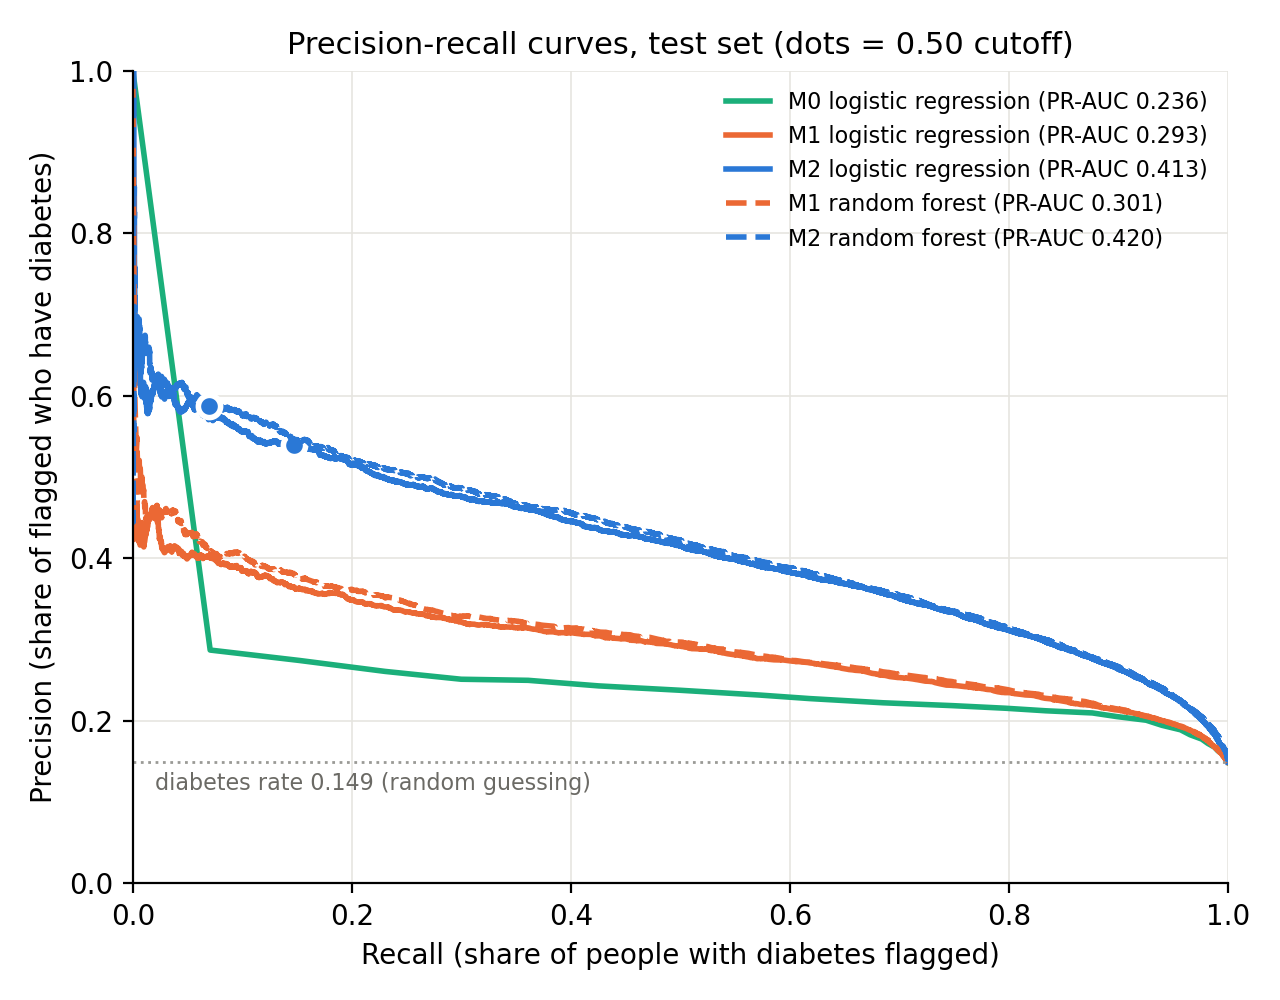

Source data for this figure (header and first rows):
model, recall, precision
M0 logistic regression, 1.0, 0.1494
M1 logistic regression, 1.0, 0.1494
M1 logistic regression, 0.9995, 0.1502
M1 logistic regression, 0.9987, 0.1518
M1 logistic regression, 0.9978, 0.1533
M1 logistic regression, 0.9972, 0.1546
M1 logistic regression, 0.9961, 0.1567
M1 logistic regression, 0.9954, 0.1577
M1 logistic regression, 0.9949, 0.1591
M1 logistic regression, 0.9939, 0.1602
M1 logistic regression, 0.9927, 0.1617
M1 logistic regression, 0.9918, 0.163
M1 logistic regression, 0.9911, 0.1637
M1 logistic regression, 0.9907, 0.1645
M1 logistic regression, 0.9895, 0.166
M1 logistic regression, 0.9886, 0.167
M1 logistic regression, 0.9874, 0.1684
M1 logistic regression, 0.9868, 0.1691
M1 logistic regression, 0.9857, 0.1702
M1 logistic regression, 0.9853, 0.1709
M1 logistic regression, 0.9844, 0.1721
M1 logistic regression, 0.9839, 0.1731
M1 logistic regression, 0.9827, 0.1741
M1 logistic regression, 0.9819, 0.1754
M1 logistic regression, 0.9806, 0.1766
M1 logistic regression, 0.9802, 0.1773
M1 logistic regression, 0.9786, 0.1782
M1 logistic regression, 0.9779, 0.1791
M1 logistic regression, 0.9767, 0.1803
M1 logistic regression, 0.9757, 0.1814
M1 logistic regression, 0.9731, 0.1829
M1 logistic regression, 0.9718, 0.1836
M1 logistic regression, 0.9709, 0.1846
M1 logistic regression, 0.9695, 0.186
M1 logistic regression, 0.9685, 0.1866
M1 logistic regression, 0.9669, 0.1877
M1 logistic regression, 0.9642, 0.1893
M1 logistic regression, 0.9627, 0.1901
M1 logistic regression, 0.9619, 0.1907
M1 logistic regression, 0.9585, 0.1922
M1 logistic regression, 0.9553, 0.1938
M1 logistic regression, 0.9534, 0.1949
M1 logistic regression, 0.9507, 0.196
M1 logistic regression, 0.9485, 0.197
M1 logistic regression, 0.9462, 0.1977
M1 logistic regression, 0.9439, 0.1987
M1 logistic regression, 0.9391, 0.2008
M1 logistic regression, 0.9374, 0.2014
M1 logistic regression, 0.9336, 0.2032
M1 logistic regression, 0.9299, 0.204
M1 logistic regression, 0.9231, 0.2064
M1 logistic regression, 0.9213, 0.2071
M1 logistic regression, 0.9185, 0.2084
M1 logistic regression, 0.9159, 0.2091
M1 logistic regression, 0.9102, 0.2108
M1 logistic regression, 0.9063, 0.2114
M1 logistic regression, 0.8936, 0.2144
M1 logistic regression, 0.8881, 0.2156
M1 logistic regression, 0.8857, 0.2162
M1 logistic regression, 0.8782, 0.2182
... 3,705 more rows
